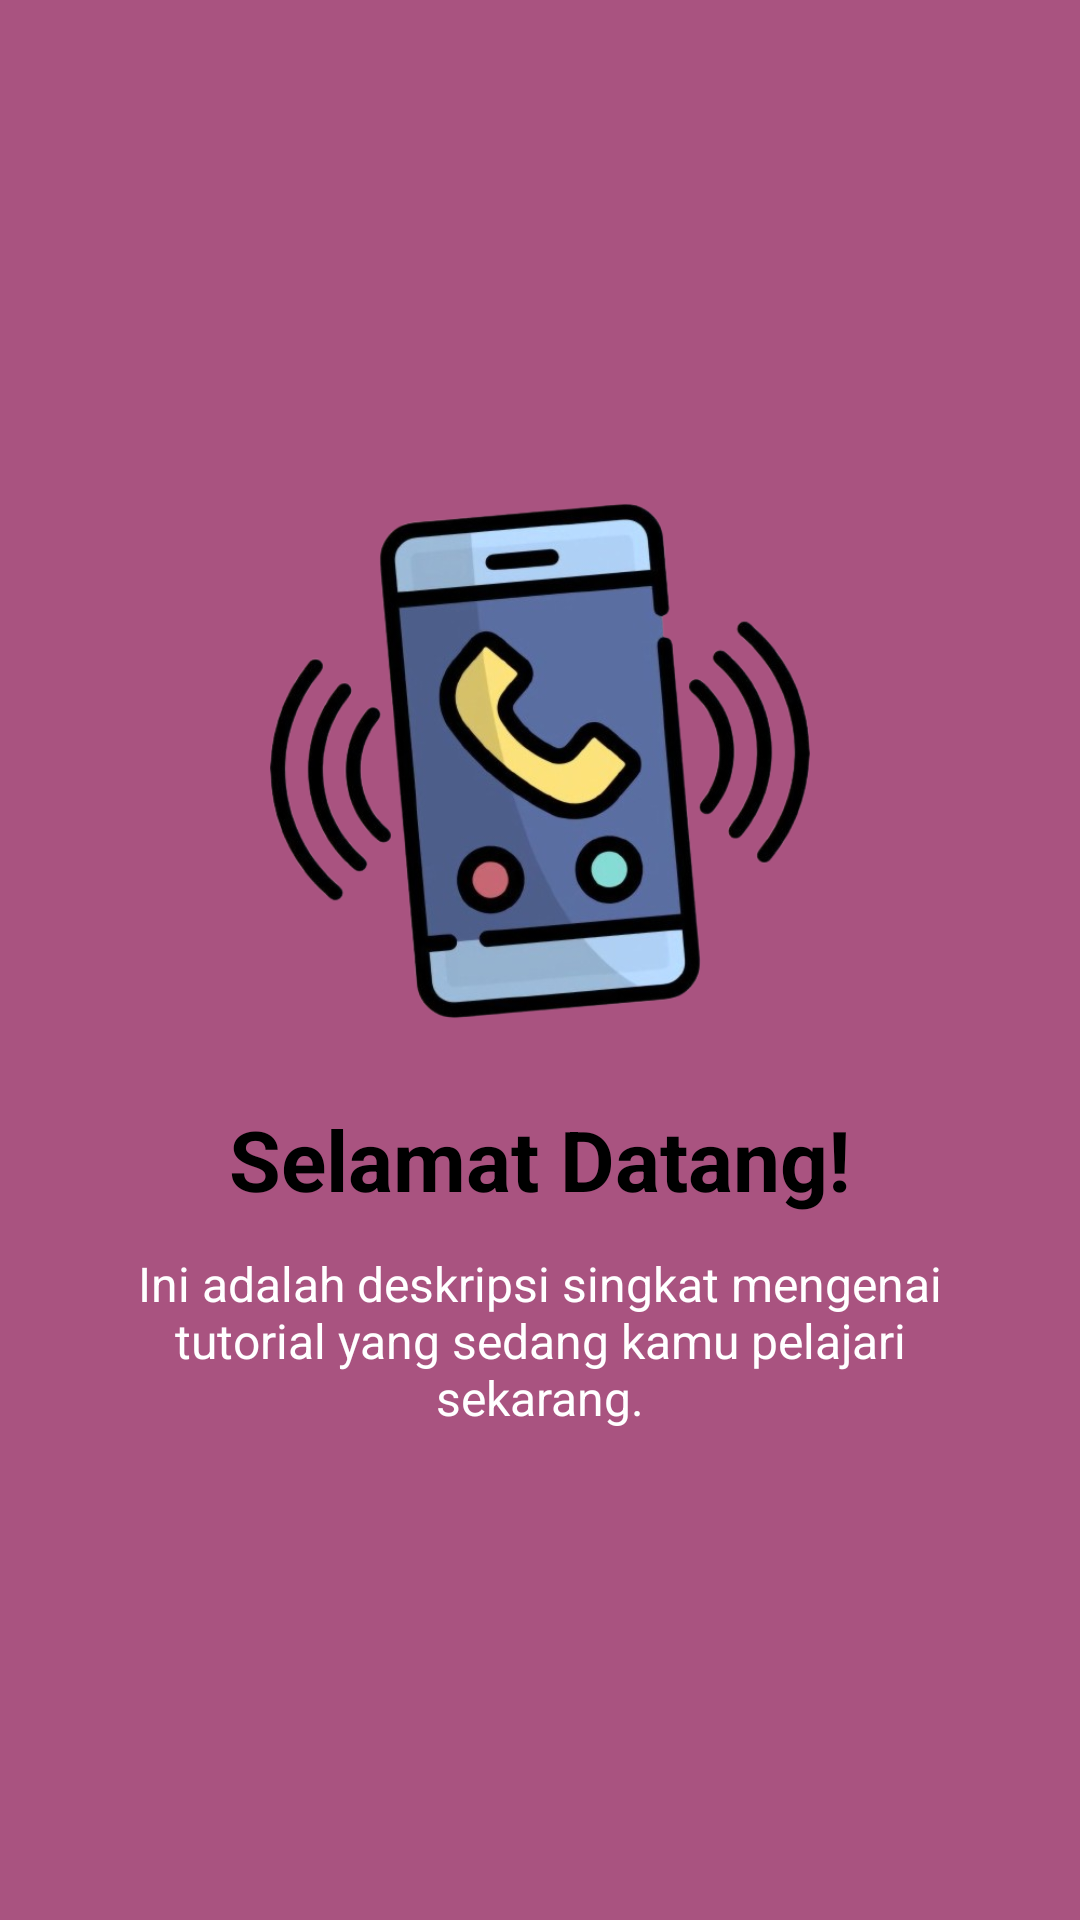

The Android layout XML behind this screen, and the referenced resources:
<!-- AndroidManifest.xml: application theme Theme.SZApps -->
<!-- res/layout/fragment_tutorial1.xml -->
<?xml version="1.0" encoding="utf-8"?>
<androidx.constraintlayout.widget.ConstraintLayout
    xmlns:android="http://schemas.android.com/apk/res/android"
    xmlns:app="http://schemas.android.com/apk/res-auto"
    xmlns:tools="http://schemas.android.com/tools"
    android:layout_width="match_parent"
    android:layout_height="match_parent"
    android:background="@color/pink_aneh"
    android:padding="24dp"
    tools:context=".Message.tutorial.Tutorial1Fragment">

    <ImageView
        android:id="@+id/imageView4"
        android:layout_width="180dp"
        android:layout_height="180dp"
        android:src="@drawable/phone"
        android:contentDescription="Tutorial Illustration"
        app:layout_constraintBottom_toTopOf="@id/textView5"
        app:layout_constraintEnd_toEndOf="parent"
        app:layout_constraintStart_toStartOf="parent"
        app:layout_constraintTop_toTopOf="parent"
        app:layout_constraintVertical_chainStyle="packed" />

    <TextView
        android:id="@+id/textView5"
        android:layout_width="0dp"
        android:layout_height="wrap_content"
        android:layout_marginTop="24dp"
        android:text="Selamat Datang!"
        android:textAlignment="center"
        android:textColor="@android:color/black"
        android:textSize="28sp"
        android:textStyle="bold"
        app:layout_constraintBottom_toTopOf="@id/textView6"
        app:layout_constraintEnd_toEndOf="parent"
        app:layout_constraintStart_toStartOf="parent"
        app:layout_constraintTop_toBottomOf="@id/imageView4" />

    <TextView
        android:id="@+id/textView6"
        android:layout_width="0dp"
        android:layout_height="wrap_content"
        android:layout_marginTop="12dp"
        android:text="Ini adalah deskripsi singkat mengenai tutorial yang sedang kamu pelajari sekarang."
        android:textAlignment="center"
        android:textColor="@android:color/white"
        android:textSize="16sp"
        app:layout_constraintBottom_toBottomOf="parent"
        app:layout_constraintEnd_toEndOf="parent"
        app:layout_constraintStart_toStartOf="parent"
        app:layout_constraintTop_toBottomOf="@id/textView5" />

</androidx.constraintlayout.widget.ConstraintLayout>
<!-- resources referenced by this layout -->
<resources>
  <color name="pink_aneh">#A95380</color>
  <!-- drawable phone: png bitmap (drawable, 233216 bytes) -->
  <style name="Theme.SZApps" parent="Base.Theme.SZApps" />
  <style name="Base.Theme.SZApps" parent="Theme.Material3.DayNight.NoActionBar">
          
          
      </style>
</resources>
